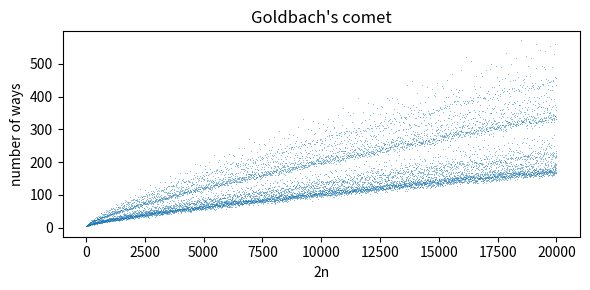

This figure's Python source:
import itertools, math, random, time, zlib
from math import gcd, factorial
import matplotlib.pyplot as plt
random.seed(7)

SYMBOLS = ['0', 'S', '+', '*', '=', '¬', '→', '∀', '(', ')', ','] + [f"v{i}" for i in range(10)]
NUM = {s: i for i, s in enumerate(SYMBOLS)}

def primes():
    n = 2
    while True:
        if all(n % p for p in range(2, int(n ** 0.5) + 1)):
            yield n
        n += 1

def tokenize(text):
    out, i = [], 0
    while i < len(text):
        if text[i] == ' ':
            i += 1; continue
        if text[i] == 'v':
            j = i + 1
            while j < len(text) and text[j].isdigit(): j += 1
            out.append(text[i:j]); i = j
        else:
            out.append(text[i]); i += 1
    return out

def godel(text):
    g = 1
    for p, s in zip(primes(), tokenize(text)):
        g *= p ** (NUM[s] + 1)
    return g

def ungodel(g):
    out = []
    for p in primes():
        if g == 1: break
        e = 0
        while g % p == 0:
            g //= p; e += 1
        out.append(SYMBOLS[e - 1])
    return ' '.join(out)

def text_code(text):
    return int.from_bytes(text.encode('utf-8'), 'big')

Q = ["∀v0 ¬(S(v0)=0)",
     "∀v0 ∀v1 (S(v0)=S(v1) → v0=v1)",
     "∀v0 (¬(v0=0) → ¬∀v1 ¬(v0=S(v1)))",
     "∀v0 (+(v0,0)=v0)",
     "∀v0 ∀v1 (+(v0,S(v1))=S(+(v0,v1)))",
     "∀v0 (*(v0,0)=0)",
     "∀v0 ∀v1 (*(v0,S(v1))=+(*(v0,v1),v0))"]
for ax in Q:
    g = godel(ax)
    assert ungodel(g).replace(' ', '') == ''.join(tokenize(ax))
    print(f"{ax:42s} prime-power code has {len(str(g)):4d} digits; text code has {len(str(text_code(ax))):3d} digits")

def beta(c, d, i):
    return c % (1 + (i + 1) * d)

def crt(residues, moduli):
    x, M = 0, 1
    for r, m in zip(residues, moduli):
        # solve x + M*t = r (mod m)
        t = ((r - x) * pow(M, -1, m)) % m
        x, M = x + M * t, M * m
    return x

def godel_beta(seq):
    n = len(seq) - 1
    s = max([n] + list(seq)) + 1
    d = factorial(s)
    moduli = [1 + (i + 1) * d for i in range(n + 1)]
    return crt(seq, moduli), d

for _ in range(200):
    seq = [random.randrange(20) for _ in range(random.randrange(1, 8))]
    c, d = godel_beta(seq)
    assert [beta(c, d, i) for i in range(len(seq))] == seq
print("Gödel's construction works on 200 random sequences")

def crt_general(residues, moduli):
    # least x >= 0 with x = r_i (mod m_i) for all i, moduli not necessarily coprime; None if inconsistent
    x, M = 0, 1
    for r, m in zip(residues, moduli):
        g = gcd(M, m)
        if (r - x) % g:
            return None
        t = ((r - x) // g * pow(M // g, -1, m // g)) % (m // g) if m // g > 1 else 0
        x, M = x + M * t, M * m // g
        x %= M
    return x

def smallest_pair(seq, dmax=2000):
    best = None
    for d in range(1, dmax):
        moduli = [1 + (i + 1) * d for i in range(len(seq))]
        if any(a >= m for a, m in zip(seq, moduli)):
            continue
        c = crt_general(seq, moduli)
        if c is not None and (best is None or c < best[0]):
            best = (c, d)
    return best

for seq in [[2, 0, 1], [1, 1, 2, 3, 5], [3, 1, 4, 1, 5]]:
    c, d = godel_beta(seq)
    print(f"{seq}: Gödel's pair has c with {len(str(c))} digits (d = {d}); smallest pair by search: {smallest_pair(seq)}")

N = 20000
sieve = bytearray([1]) * (N + 1); sieve[0] = sieve[1] = 0
for i in range(2, int(N ** 0.5) + 1):
    if sieve[i]:
        sieve[i * i::i] = bytearray(len(range(i * i, N + 1, i)))
primes_list = [i for i in range(N + 1) if sieve[i]]
t0 = time.time()
counts = []
for n in range(4, N + 1, 2):
    c = 0
    for p in primes_list:
        if p > n // 2: break
        if sieve[n - p]: c += 1
    if c == 0:
        print("counterexample!", n)
    counts.append(c)
print(f"Goldbach holds for every even number from 4 to {N} ({time.time() - t0:.1f} s)")
plt.figure(figsize=(6, 3))
plt.plot(range(4, N + 1, 2), counts, ',', alpha=0.5)
plt.xlabel("2n"); plt.ylabel("number of ways"); plt.title("Goldbach's comet"); plt.tight_layout(); plt.show()

def decode(n):
    return n.to_bytes((n.bit_length() + 7) // 8, 'big').decode('utf-8')

def diag(n):
    # the code of chi(numeral of n), where n is the code of chi(x)
    chi = decode(n)
    return text_code(chi.replace('x', str(n)))

phi = "¬Prov(y)"                                  # φ(y): y is not the code of a provable sentence
chi = f"∃y (D(x,y) ∧ {phi})"                      # χ(x) = ∃y (D(x,y) ∧ φ(y)), D represents diag
code_chi = text_code(chi)
delta = chi.replace('x', str(code_chi))           # δ = χ(numeral of ⌜χ⌝)
print("δ =", delta[:60] + "..." + delta[-25:])
print("length of δ:", len(delta), "characters")
print("δ says: the number y with D(", str(code_chi)[:12] + "...", ", y) is not the code of a provable sentence")
print("diag(⌜χ⌝) == ⌜δ⌝ ?", diag(code_chi) == text_code(delta))
print("does δ contain its own code as a numeral?", str(text_code(delta)) in delta)

# CNF: tuple of (exponent CNF, coefficient) pairs, exponents strictly decreasing; 0 is ().
def cnf_cmp(a, b):
    for (ea, ca), (eb, cb) in zip(a, b):
        c = cnf_cmp(ea, eb)
        if c: return c
        if ca != cb: return -1 if ca < cb else 1
    return (len(a) > len(b)) - (len(a) < len(b))

def o(m, b):
    terms, e = [], 0
    while m:
        m, d = divmod(m, b)
        if d: terms.append((o(e, b), d))
        e += 1
    return tuple(reversed(terms))

def value(alpha, b):
    return sum(c * b ** value(e, b) for e, c in alpha)

def show(alpha):
    if not alpha: return "0"
    parts = []
    for e, c in alpha:
        if not e: parts.append(str(c)); continue
        se = show(e)
        base = "ω" if se == "1" else (f"ω^{se}" if " " not in se else f"ω^({se})")
        parts.append(base + (f"·{c}" if c > 1 else ""))
    return " + ".join(parts)

def goodstein(m, steps):
    b, out = 2, []
    while m and len(out) < steps:
        out.append((b, m, o(m, b)))
        m = value(o(m, b), b + 1) - 1
        b += 1
    out.append((b, m, o(m, b)))
    return out

for b, m, a in goodstein(4, 5):
    print(f"base {b}: {m:4d}   {show(a)}")
for m0 in range(1, 7):
    seq = goodstein(m0, 300)
    ok = all(cnf_cmp(seq[i + 1][2], seq[i][2]) < 0 for i in range(len(seq) - 1))
    print(f"m = {m0}: {len(seq) - 1} steps computed, ordinals strictly decreasing: {ok}, last term {seq[-1][1] if seq[-1][1] < 10**12 else '≈10^' + str(len(str(seq[-1][1])) - 1)}")

def run_until(alpha_target, m, b):
    # brute force: iterate from value m at base b until the ordinal equals alpha_target; return the base
    while cnf_cmp(o(m, b), alpha_target) != 0:
        m = value(o(m, b), b + 1) - 1
        b += 1
    return b

for b in range(3, 8):     # for b = 2, the number b^2 = 2^2 is ω^ω, not ω^2: that is the sequence of 4!
    assert run_until((), b, b) == 2 * b + 1                      # value b = ω at base b, consumed
    assert run_until((), b * b, b) == 2 ** (b + 1) * (b + 1) - 1  # value b^2 = ω^2 at base b, consumed
print("rules checked by brute force for b = 3..7: ω: b -> 2b+1,  ω^2: b -> 2^(b+1)(b+1) - 1")

# The sequence of 4: base 2, ordinal ω^ω; one step gives base 3, ordinal ω^2·2 + ω·2 + 2.
b = 3
b += 2                       # the finite part 2
for _ in range(2):           # ω·2
    b = 2 * b + 1
print("after ω^2·2 + ω·2 + 2 → ω^2·2: base", b)
b = 2 ** (b + 1) * (b + 1) - 1          # first ω^2
print("after the first ω^2: base", b, "= 3·2^27 - 1 ?", b == 3 * 2 ** 27 - 1)
# second ω^2: b -> 2^(b+1) (b+1) - 1 with b + 1 = 3·2^27: the result is 3·2^(3·2^27 + 27) - 1
E = 3 * 2 ** 27 + 27
print("final base = 3·2^E - 1 with E =", E)
steps_digits = math.floor(E * math.log10(2) + math.log10(3)) + 1
print("number of steps = final base - 2 = 3·2^E - 3, which has", steps_digits, "decimal digits")

import copy

def hydra_cnf(t):
    # o(t) = sum of ω^{o(child)}, sorted non-increasingly; represented as sorted tuple of exponent CNFs (multiset)
    exps = sorted((hydra_cnf(c) for c in t), key=cmp_key, reverse=True)
    out = []
    for e in exps:
        if out and cnf_cmp(out[-1][0], e) == 0:
            out[-1] = (out[-1][0], out[-1][1] + 1)
        else:
            out.append((e, 1))
    return tuple(out)

from functools import cmp_to_key
cmp_key = cmp_to_key(cnf_cmp)

def heads(t, path=()):
    for i, c in enumerate(t):
        if not c:
            yield path + (i,)
        else:
            yield from heads(c, path + (i,))

def cut(t, path, n):
    t = copy.deepcopy(t)
    if len(path) == 1:
        del t[path[0]]
        return t
    grand = t
    for i in path[:-2]:
        grand = grand[i]
    parent = grand[path[-2]]
    del parent[path[-1]]
    for _ in range(n):
        grand.append(copy.deepcopy(parent))
    return t

def battle(t, rng, limit=10 ** 6):
    n, alpha = 1, hydra_cnf(t)
    while t:
        hs = list(heads(t))
        t = cut(t, rng.choice(hs), n)
        beta = hydra_cnf(t)
        assert cnf_cmp(beta, alpha) < 0
        alpha, n = beta, n + 1
        if n > limit:
            return None
    return n - 1

rng = random.Random(1)
for name, h in [("two necks with a head", [[[]], [[]]]),
                ("a neck with two heads", [[[], []]]),
                ("a neck with three heads", [[[], [], []]]),
                ("a path of length 3", [[[[]]]])]:
    lengths = [battle(h, rng) for _ in range(20)]
    print(f"{name:26s} ordinal {show(hydra_cnf(h)):24s} killed in {min(lengths)} to {max(lengths)} cuts")

def zlen(bits):
    return 8 * len(zlib.compress(bytes(int(bits[i:i + 8], 2) for i in range(0, len(bits), 8)), 9))

n = 8000
random_bits = ''.join(random.choice('01') for _ in range(n))
periodic = '01101' * (n // 5)
squares = ''.join('1' if int(math.isqrt(k)) ** 2 == k else '0' for k in range(n))
champernowne = ''.join(bin(k)[2:] for k in range(1, 2000))[:n]
for name, s in [("random", random_bits), ("periodic 01101", periodic), ("indicator of squares", squares), ("Champernowne (binary)", champernowne)]:
    print(f"{name:24s} length {len(s)} bits, zlib: {zlen(s):5d} bits ({zlen(s) / len(s):.2f} per bit)")
# counting bound
for k in [1, 10, 20]:
    print(f"fraction of strings of length n compressible by at least {k} bits: < 2^-{k - 1} = {2 ** -(k - 1):.2e}")
